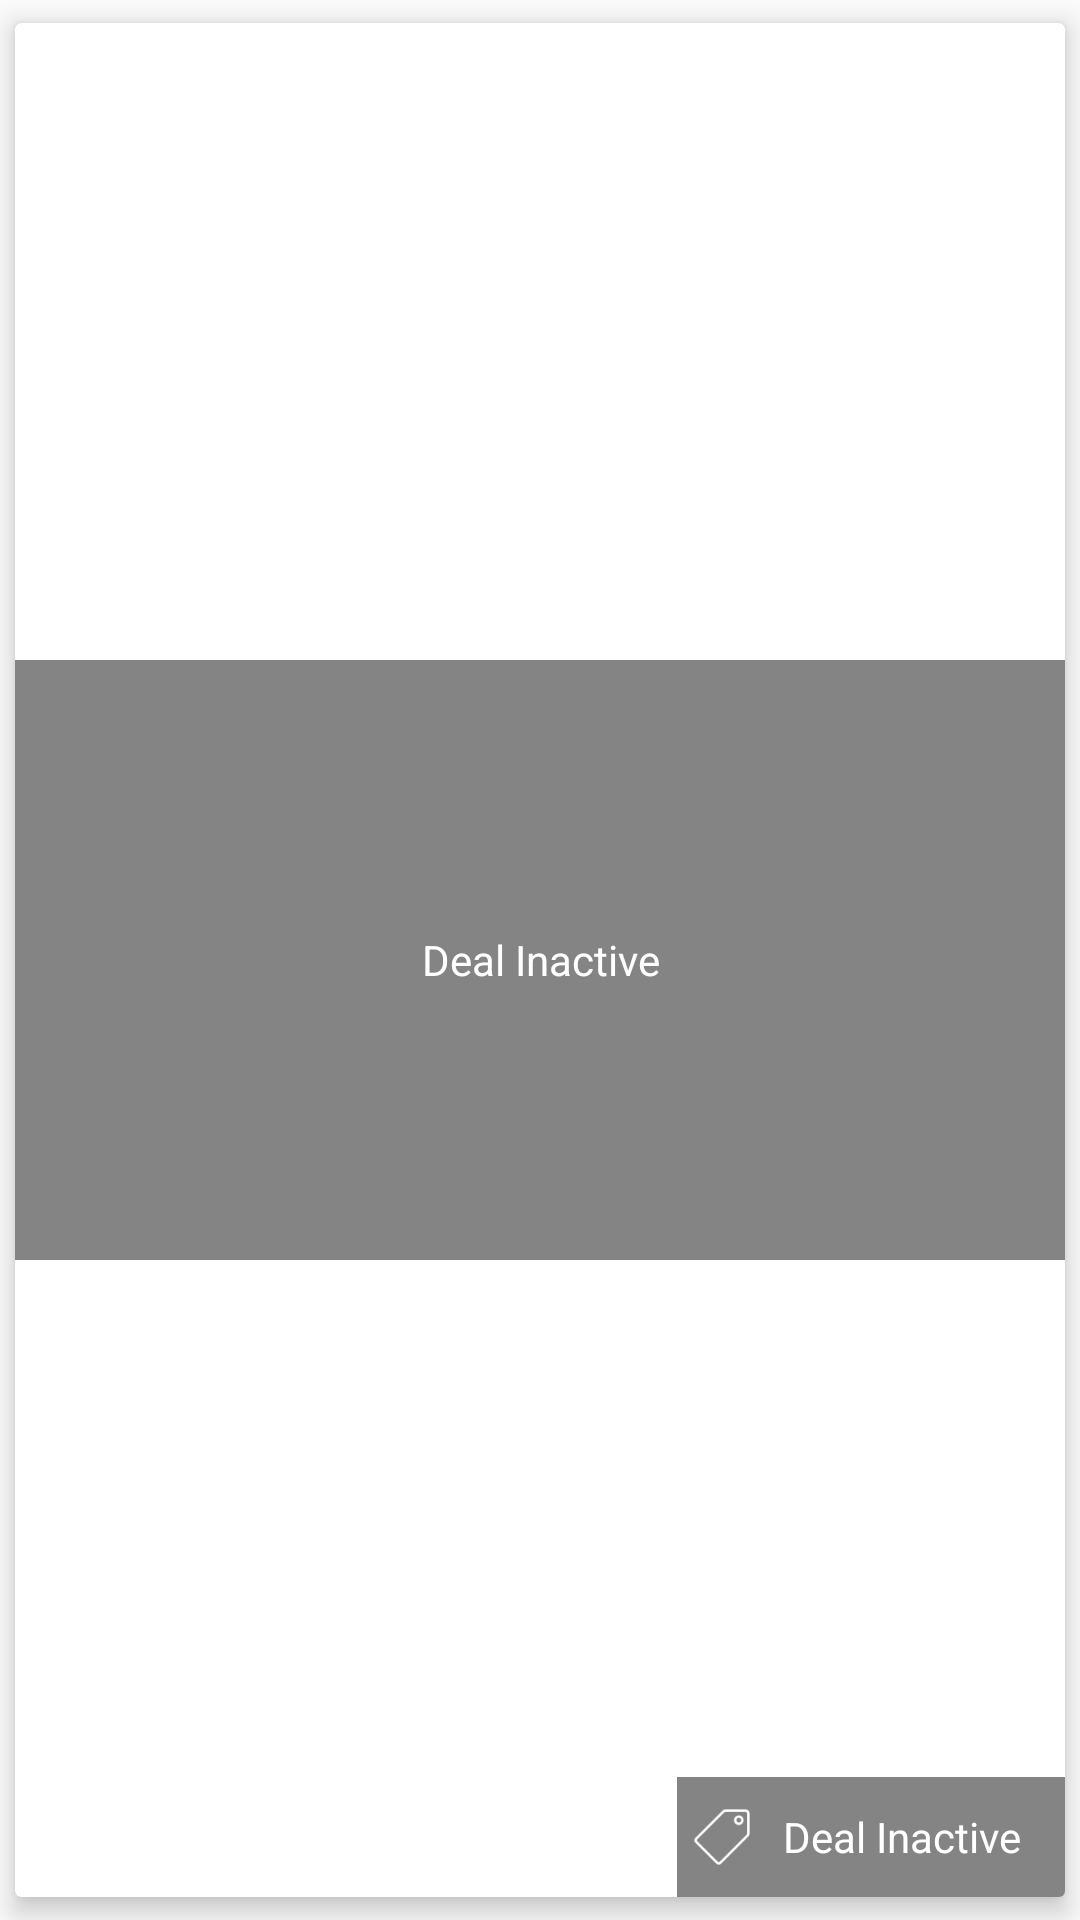

Android layout source for this screen:
<!-- AndroidManifest.xml: application theme AppTheme -->
<!-- res/layout/deal_card_layout.xml -->
<?xml version="1.0" encoding="utf-8"?>
<android.support.v7.widget.CardView xmlns:android="http://schemas.android.com/apk/res/android"
    xmlns:card_view="http://schemas.android.com/apk/res-auto"
    xmlns:tools="http://schemas.android.com/tools"
    android:id="@+id/card_view"
    android:layout_width="match_parent"
    android:layout_height="wrap_content"
    android:layout_marginLeft="10dp"
    android:layout_marginRight="10dp"
    android:layout_marginTop="10sp"
    card_view:cardElevation="5dp"
    card_view:cardMaxElevation="0dp"
    card_view:cardPreventCornerOverlap="false"
    card_view:cardUseCompatPadding="true">


    <LinearLayout
        android:layout_width="match_parent"
        android:layout_height="wrap_content"
        android:orientation="vertical">

        <RelativeLayout
            android:layout_width="wrap_content"
            android:layout_height="wrap_content">

            <ImageView
                android:id="@+id/item_image"
                android:layout_width="match_parent"
                android:layout_height="200dp"
                android:contentDescription="@string/deal_image"
                android:scaleType="centerCrop" />

            <TextView
                android:id="@+id/activetext"
                android:layout_width="match_parent"
                android:layout_height="200dp"
                android:layout_centerHorizontal="true"
                android:layout_centerInParent="true"
                android:alpha=".9"
                android:background="@color/gray"
                android:gravity="center"
                android:text="@string/deal_inactive"
                android:textAlignment="center"
                android:textColor="@color/colorText"
                android:textSize="14sp"
                android:visibility="visible" />

            <LinearLayout
                android:id="@+id/countdown_view"
                android:layout_width="wrap_content"
                android:layout_height="40dp"
                android:layout_alignParentBottom="true"
                android:layout_alignParentEnd="true"
                android:layout_marginBottom="15dp"
                android:alpha=".9"
                android:background="@color/gray"
                android:gravity="center"
                android:orientation="horizontal"
                android:paddingLeft="5dp"
                android:paddingRight="5dp">

                <ImageView
                    android:id="@+id/tag_image"
                    android:layout_width="20dp"
                    android:layout_height="20dp"
                    android:contentDescription="tag @string/com_facebook_image_download_unknown_error"
                    android:scaleType="centerCrop"
                    android:src="@drawable/icon_tag"
                    android:tint="@color/white" />

                <TextView
                    android:id="@+id/countdown_text"
                    android:layout_width="wrap_content"
                    android:layout_height="40dp"
                    android:layout_marginLeft="10dp"
                    android:layout_marginRight="10dp"
                    android:gravity="center|end"
                    android:text="@string/deal_inactive"
                    android:textColor="@color/white"
                    android:textSize="14sp"
                    android:visibility="visible" />
            </LinearLayout>

        </RelativeLayout>


        <TextView
            android:id="@+id/vendorName"
            android:layout_width="match_parent"
            android:layout_height="match_parent"
            android:layout_gravity="center_horizontal"
            android:layout_marginBottom="1dp"
            android:layout_marginLeft="10dp"
            android:layout_marginRight="10dp"
            android:layout_marginTop="1dp"
            android:textSize="10sp" />

        <TextView
            android:id="@+id/description"
            android:layout_width="match_parent"
            android:layout_height="match_parent"
            android:layout_gravity="center_horizontal"
            android:layout_marginBottom="1dp"
            android:layout_marginLeft="10dp"
            android:layout_marginRight="10dp"
            android:layout_marginTop="1dp"
            android:textColor="@android:color/black"
            android:textSize="14sp"
            android:textStyle="bold" />

        <TextView
            android:id="@+id/time"
            android:layout_width="wrap_content"
            android:layout_height="wrap_content"
            android:layout_marginLeft="10dp"
            android:layout_marginRight="10dp"
            android:textColor="@color/orange"
            android:textSize="10sp" />

        <LinearLayout
            android:layout_width="match_parent"
            android:layout_height="wrap_content"
            android:orientation="horizontal"
            android:paddingEnd="10dp"
            android:paddingBottom="5sp">

            <LinearLayout
                android:layout_width="0dp"
                android:layout_height="wrap_content"
                android:layout_weight="0.50"
                android:orientation="vertical">

                <TextView
                    android:id="@+id/days"
                    android:layout_width="match_parent"
                    android:layout_height="wrap_content"
                    android:layout_marginLeft="10dp"
                    android:layout_marginRight="10dp"
                    android:textColor="@color/colorPrimary"
                    android:textSize="12sp" />

                <TextView
                    android:id="@+id/dots"
                    android:layout_width="match_parent"
                    android:layout_height="wrap_content"
                    android:layout_marginLeft="10dp"
                    android:layout_marginRight="10dp"
                    android:gravity="top"
                    android:textColor="@color/colorPrimary"
                    android:textSize="12sp" />

            </LinearLayout>

            <ImageButton
                android:id="@+id/favButton"
                android:layout_width="25dp"
                android:layout_height="25dp"
                android:adjustViewBounds="true"
                android:backgroundTint="@color/red_tint"
                android:cropToPadding="false"
                android:layout_marginBottom="10sp"
                android:visibility="visible" />

        </LinearLayout>

    </LinearLayout>

</android.support.v7.widget.CardView>
<!-- resources referenced by this layout -->
<resources>
  <color name="colorPrimary">#49abaa</color>
  <color name="colorText">#ffffff</color>
  <color name="gray">#777777</color>
  <color name="orange">#F18162</color>
  <color name="red_tint">#FF2600</color>
  <color name="white">#FFFFFF</color>
  <!-- drawable icon_tag: png bitmap (drawable-v24, 883 bytes) -->
  <string name="deal_image">Deal Image</string>
  <string name="deal_inactive">Deal Inactive</string>
  <style name="AppTheme" parent="Theme.AppCompat.Light.NoActionBar">
          
          <item name="colorPrimary">@color/colorPrimary</item>
          <item name="colorPrimaryDark">@color/colorPrimaryDark</item>
          <item name="colorAccent">@color/colorAccent</item>
          <item name="cardViewStyle">@style/CardView</item>
          <item name="android:statusBarColor">@color/colorPrimary</item>
      </style>
  <color name="colorPrimaryDark">#389A99</color>
  <color name="colorAccent">#FF4081</color>
</resources>
